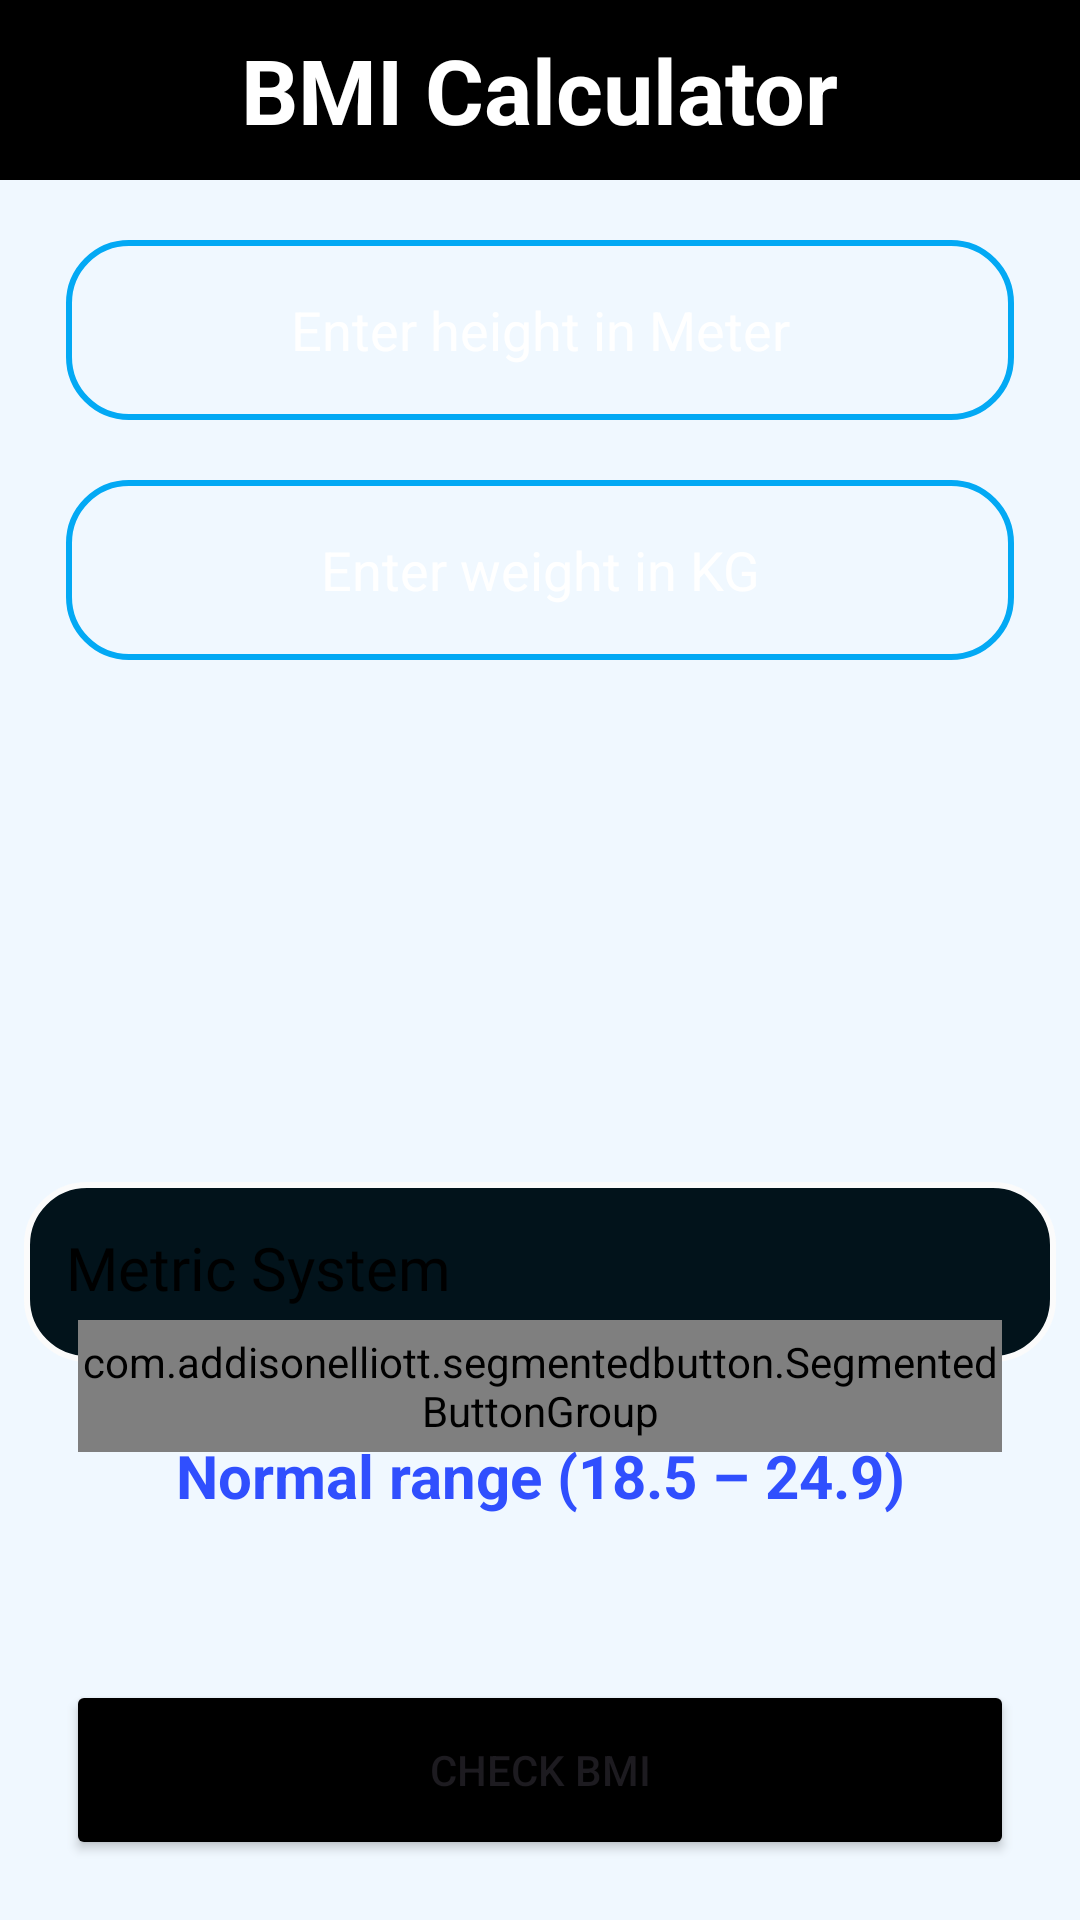

The Android layout XML behind this screen, and the referenced resources:
<!-- AndroidManifest.xml: application theme Theme.NewToolsMon -->
<!-- res/layout/bmi_calculator.xml -->
<?xml version="1.0" encoding="utf-8"?>
<RelativeLayout xmlns:android="http://schemas.android.com/apk/res/android"
    xmlns:app="http://schemas.android.com/apk/res-auto"
    xmlns:tools="http://schemas.android.com/tools"
    android:layout_width="match_parent"
    android:layout_height="match_parent"
    android:background="@color/AliceBlue">

    <RelativeLayout
        android:id="@+id/relative_sec"
        android:layout_width="match_parent"
        android:layout_height="60dp"
        android:layout_alignParentTop="true"
        android:background="@color/black">

        <TextView
            android:layout_width="wrap_content"
            android:layout_height="wrap_content"
            android:layout_centerInParent="true"
            android:text="BMI Calculator"
            android:textAppearance="@style/TextAppearance.AppCompat.Medium"
            android:textColor="@color/white"
            android:textSize="30dp"
            android:textStyle="bold" />


        <ImageView
            android:layout_width="35dp"
            android:layout_height="35dp"
            android:layout_alignParentRight="true"
            android:layout_centerInParent="true"
            android:layout_marginEnd="10dp"
            android:onClick="bmiinfo"
            android:src="@drawable/baseline_info_24"
            app:tint="@color/white" />

    </RelativeLayout>


    <LinearLayout
        android:id="@+id/sec_two"
        android:layout_width="match_parent"
        android:layout_height="wrap_content"
        android:layout_marginTop="80dp"

        android:orientation="vertical">


        <AutoCompleteTextView
            android:id="@+id/txt_height"
            android:layout_width="match_parent"
            android:layout_height="60dp"
            android:layout_marginStart="22dp"
            android:layout_marginEnd="22dp"
            android:layout_marginBottom="20dp"
            android:background="@drawable/bg_dark_button"
            android:digits="0123456789.,"
            android:ems="10"
            android:gravity="center"
            android:hint="@string/height_metric"
            android:inputType="numberDecimal"
            android:maxLines="1"
            android:singleLine="true"
            android:textColor="@color/white"
            android:textColorHint="@color/white"
            android:textCursorDrawable="@drawable/color_cursor" />


        <AutoCompleteTextView
            android:id="@+id/txt_weight"
            android:layout_width="match_parent"
            android:layout_height="60dp"
            android:layout_marginStart="22dp"
            android:layout_marginEnd="22dp"
            android:layout_marginBottom="50dp"
            android:background="@drawable/bg_dark_button"
            android:ems="10"
            android:gravity="center"
            android:hint="@string/weight_metric"
            android:inputType="numberDecimal"
            android:maxLines="1"
            android:singleLine="true"
            android:textColor="@color/white"
            android:textColorHint="@color/white"
            android:textCursorDrawable="@drawable/color_cursor" />


        <TextView
            android:id="@+id/txt_result_bmi"
            android:layout_width="match_parent"
            android:layout_height="80dp"
            android:layout_marginTop="36dp"
            android:gravity="center"
            android:textColor="@color/app_blue"
            android:textSize="60sp"
            android:textStyle="bold"
            tools:text="BMI: 20" />


        <TextView
            android:id="@+id/txt_result_cat"
            android:layout_width="match_parent"
            android:background="@drawable/border_edittext"
            android:textColor="@color/white"
            android:layout_height="60dp"
            android:layout_marginStart="8dp"
            android:layout_marginLeft="8dp"
            android:layout_marginTop="8dp"
            android:layout_marginEnd="8dp"
            android:layout_marginRight="8dp"
            android:gravity="center"
            android:textSize="20sp"
            tools:text="" />



        <TextView
            android:layout_width="match_parent"
            android:layout_height="60dp"
            android:layout_marginStart="8dp"
            android:layout_marginLeft="8dp"
            android:layout_marginTop="8dp"
            android:layout_marginEnd="8dp"
            android:layout_marginRight="8dp"
            android:textColor="#304FFE"
            android:textStyle="bold"
            android:gravity="center"
            android:textSize="20sp"
            android:text="Normal range (18.5 – 24.9)" />

    </LinearLayout>



    <RelativeLayout
        android:layout_width="match_parent"
        android:layout_height="wrap_content"
        android:layout_above="@+id/check_bmi"
        android:layout_marginBottom="50dp">


        <RadioGroup
            android:visibility="gone"
            android:layout_width="wrap_content"
            android:layout_height="wrap_content"
            android:layout_centerInParent="true"
            android:layout_gravity="center"
            android:orientation="vertical">

            <RadioButton
                android:id="@+id/btn_metric"
                android:layout_width="match_parent"
                android:layout_height="wrap_content"
                android:onClick="setSystemOfUnits"
                android:text="@string/metric" />

            <RadioButton
                android:id="@+id/btn_imperial"
                android:layout_width="match_parent"
                android:layout_height="wrap_content"
                android:onClick="setSystemOfUnits"
                android:text="@string/imperial" />
        </RadioGroup>


        <LinearLayout
            android:layout_width="match_parent"
            android:layout_height="wrap_content"
            android:layout_margin="22dp"
            android:orientation="vertical">

            <TextView
                style="@style/text_heading_bold"
                android:layout_width="wrap_content"
                android:layout_height="wrap_content"
                android:text="Metric System" />

            <com.addisonelliott.segmentedbutton.SegmentedButtonGroup
                android:id="@+id/use_metric"
                android:layout_width="match_parent"
                android:layout_height="44dp"
                android:layout_margin="4dp"
                android:background="@color/white"
                android:elevation="0dp"
                app:borderColor="@color/app_blue"
                app:borderWidth="1dp"
                app:divider="@color/orange_700"
                app:dividerPadding="10dp"
                app:dividerWidth="0dp"
                app:position="0"
                app:radius="30dp"
                app:ripple="true"
                app:rippleColor="@color/white"
                app:selectedBackground="@color/black">

                <com.addisonelliott.segmentedbutton.SegmentedButton
                    android:layout_width="0dp"
                    android:layout_height="match_parent"
                    android:layout_weight="1"
                    android:padding="10dp"
                    app:drawableGravity="top"
                    app:selectedTextColor="#FFFFFF"
                    app:text="KG / meter"
                    app:textColor="@color/black"
                    app:textStyle="bold" />


                <com.addisonelliott.segmentedbutton.SegmentedButton
                    android:layout_width="0dp"
                    android:layout_height="match_parent"
                    android:layout_weight="1"
                    android:padding="10dp"
                    app:drawableGravity="top"
                    app:selectedTextColor="#FFFFFF"
                    app:text="Pound / inch"
                    app:textColor="@color/black"
                    app:textStyle="bold" />
            </com.addisonelliott.segmentedbutton.SegmentedButtonGroup>

        </LinearLayout>

    </RelativeLayout>


    <Button
        android:id="@+id/check_bmi"
        android:layout_width="match_parent"
        android:layout_height="60dp"
        android:layout_alignParentBottom="true"
        android:layout_marginStart="22dp"
        android:layout_marginEnd="22dp"
        android:layout_marginBottom="20dp"
        android:backgroundTint="@color/black"
        android:text="Check BMI" />


</RelativeLayout>
<!-- resources referenced by this layout -->
<resources>
  <color name="AliceBlue">#F0F8FF</color>
  <color name="black">#FF000000</color>
  <color name="white">#FFFFFFFF</color>
  <!-- drawable bg_dark_button (drawable) -->
  <?xml version="1.0" encoding="utf-8"?>
  <shape xmlns:android="http://schemas.android.com/apk/res/android">
  
      <solid android:color="@color/app_blue" />
      <corners android:radius="20dp" />
  
      <stroke
          android:width="2dp"
          android:color="#03A9F4" />
  
  </shape>
  <!-- drawable border_edittext (drawable) -->
  <?xml version="1.0" encoding="utf-8"?>
  <shape xmlns:android="http://schemas.android.com/apk/res/android">
      <solid android:color="#02131B" />
      <corners android:radius="20dp" />
  
      <stroke
          android:width="2dp"
          android:color="#FBFBFB" />
  
  </shape>
  <string name="height_metric">Enter height in Meter</string>
  <string name="imperial">Inch and pounds System </string>
  <string name="metric">Meter and kg System </string>
  <string name="weight_metric">Enter weight in KG</string>
  <style name="text_heading_bold" parent="Widget.AppCompat.TextView">
          <item name="android:textColor">@color/black</item>
          <item name="android:textSize">20sp</item>
          <item name="fontFamily">@font/sf_pro_bold</item>
      </style>
  <style name="Theme.NewToolsMon" parent="Base.Theme.NewToolsMon">
          <item name="android:statusBarColor">@color/app_blue</item>
          <item name="android:windowLightStatusBar">false</item>
      </style>
  <style name="Base.Theme.NewToolsMon" parent="Theme.Material3.DayNight.NoActionBar">
          
          
      </style>
</resources>
